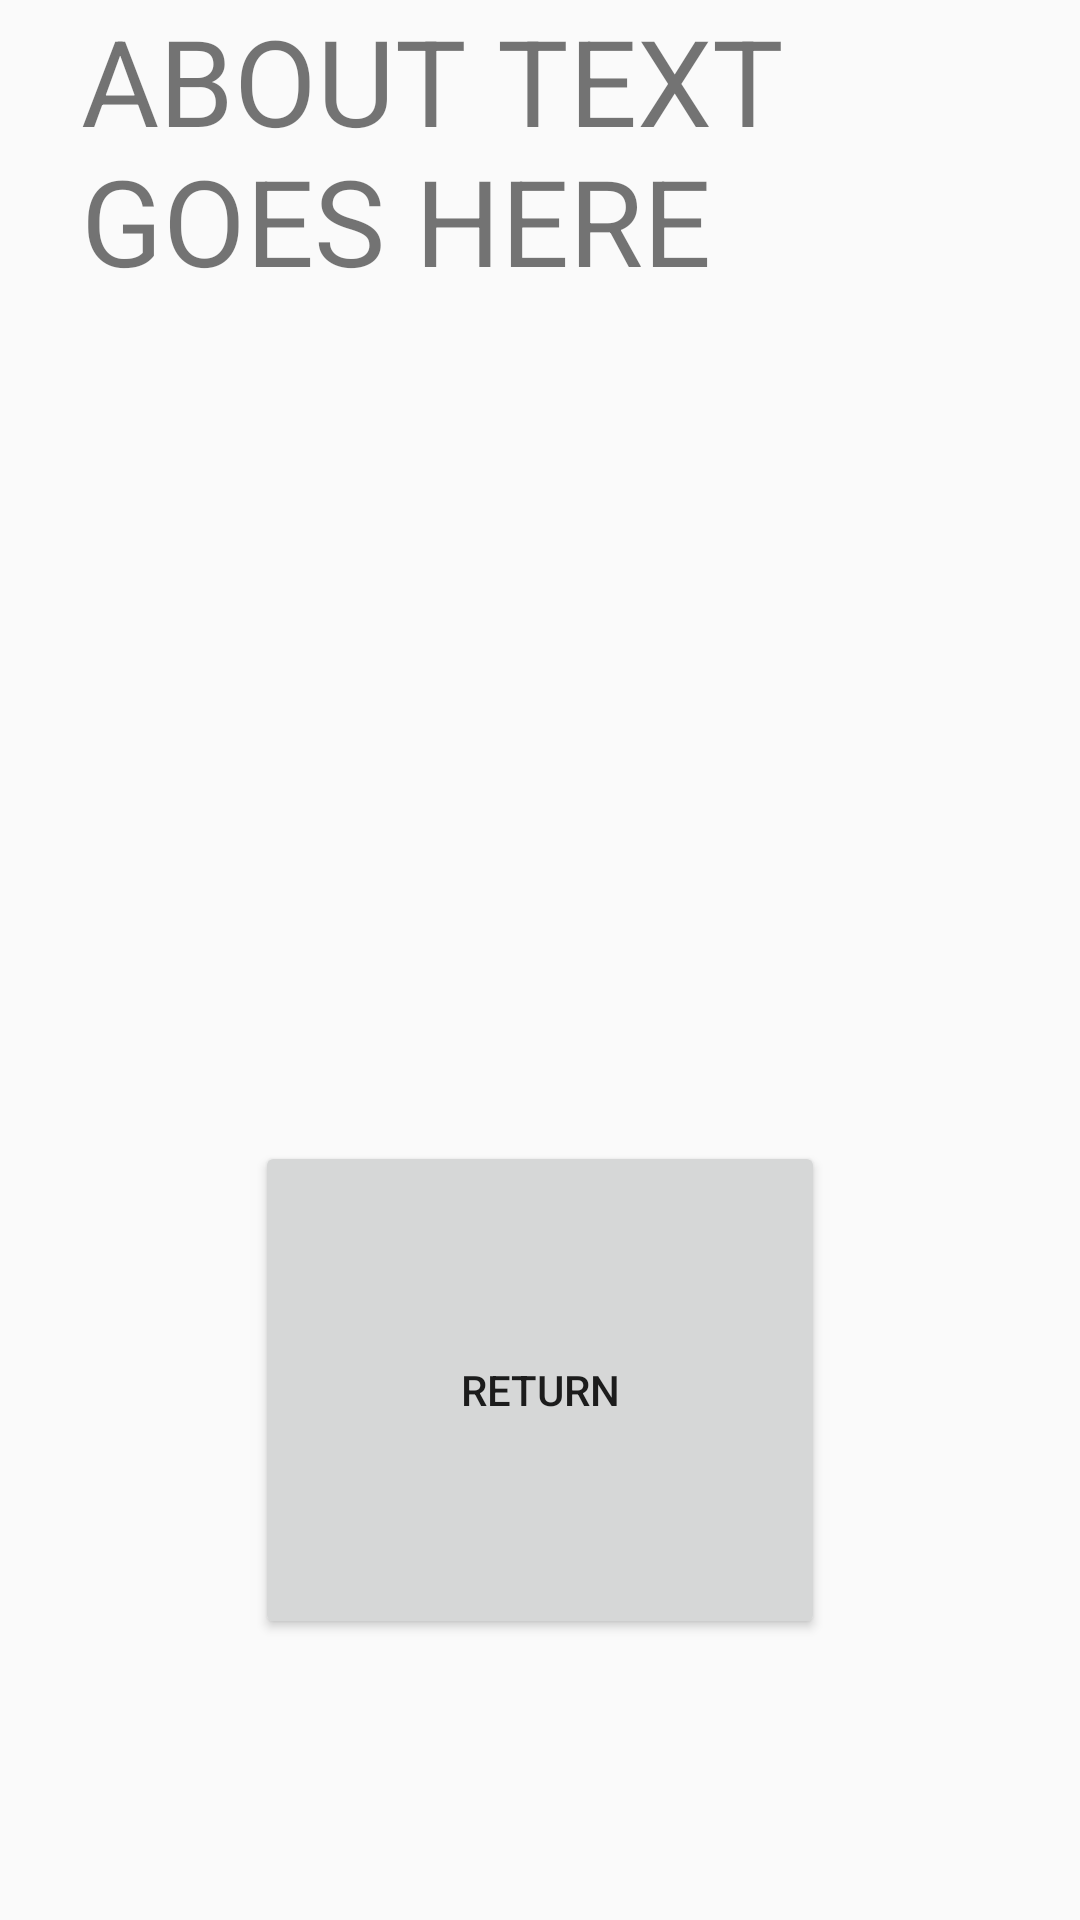

Layout XML and referenced resources for this Android screen:
<!-- AndroidManifest.xml: application theme AppTheme -->
<!-- res/layout/about_screen_layout.xml -->
<?xml version="1.0" encoding="utf-8"?>
<LinearLayout xmlns:android="http://schemas.android.com/apk/res/android"
    android:orientation="vertical" android:layout_width="match_parent"
    android:layout_height="match_parent"
    android:weightSum="1">

    <TextView
        android:layout_width="306dp"
        android:layout_height="wrap_content"
        android:text="@string/about_text"
        android:id="@+id/textView"
        android:layout_gravity="center_horizontal"
        android:layout_weight="0.57"
        android:textSize="40dp" />

    <Button
        android:layout_width="190dp"
        android:layout_height="wrap_content"
        android:text="Return"
        android:id="@+id/aboutReturnButton"
        android:layout_gravity="center_horizontal"
        android:layout_weight="0.24"
        android:enabled="true"
        android:clickable="true" />
</LinearLayout>
<!-- resources referenced by this layout -->
<resources>
  <string name="about_text">ABOUT TEXT GOES HERE</string>
  <style name="AppTheme" parent="Theme.AppCompat.Light.DarkActionBar">
          
      </style>
</resources>
